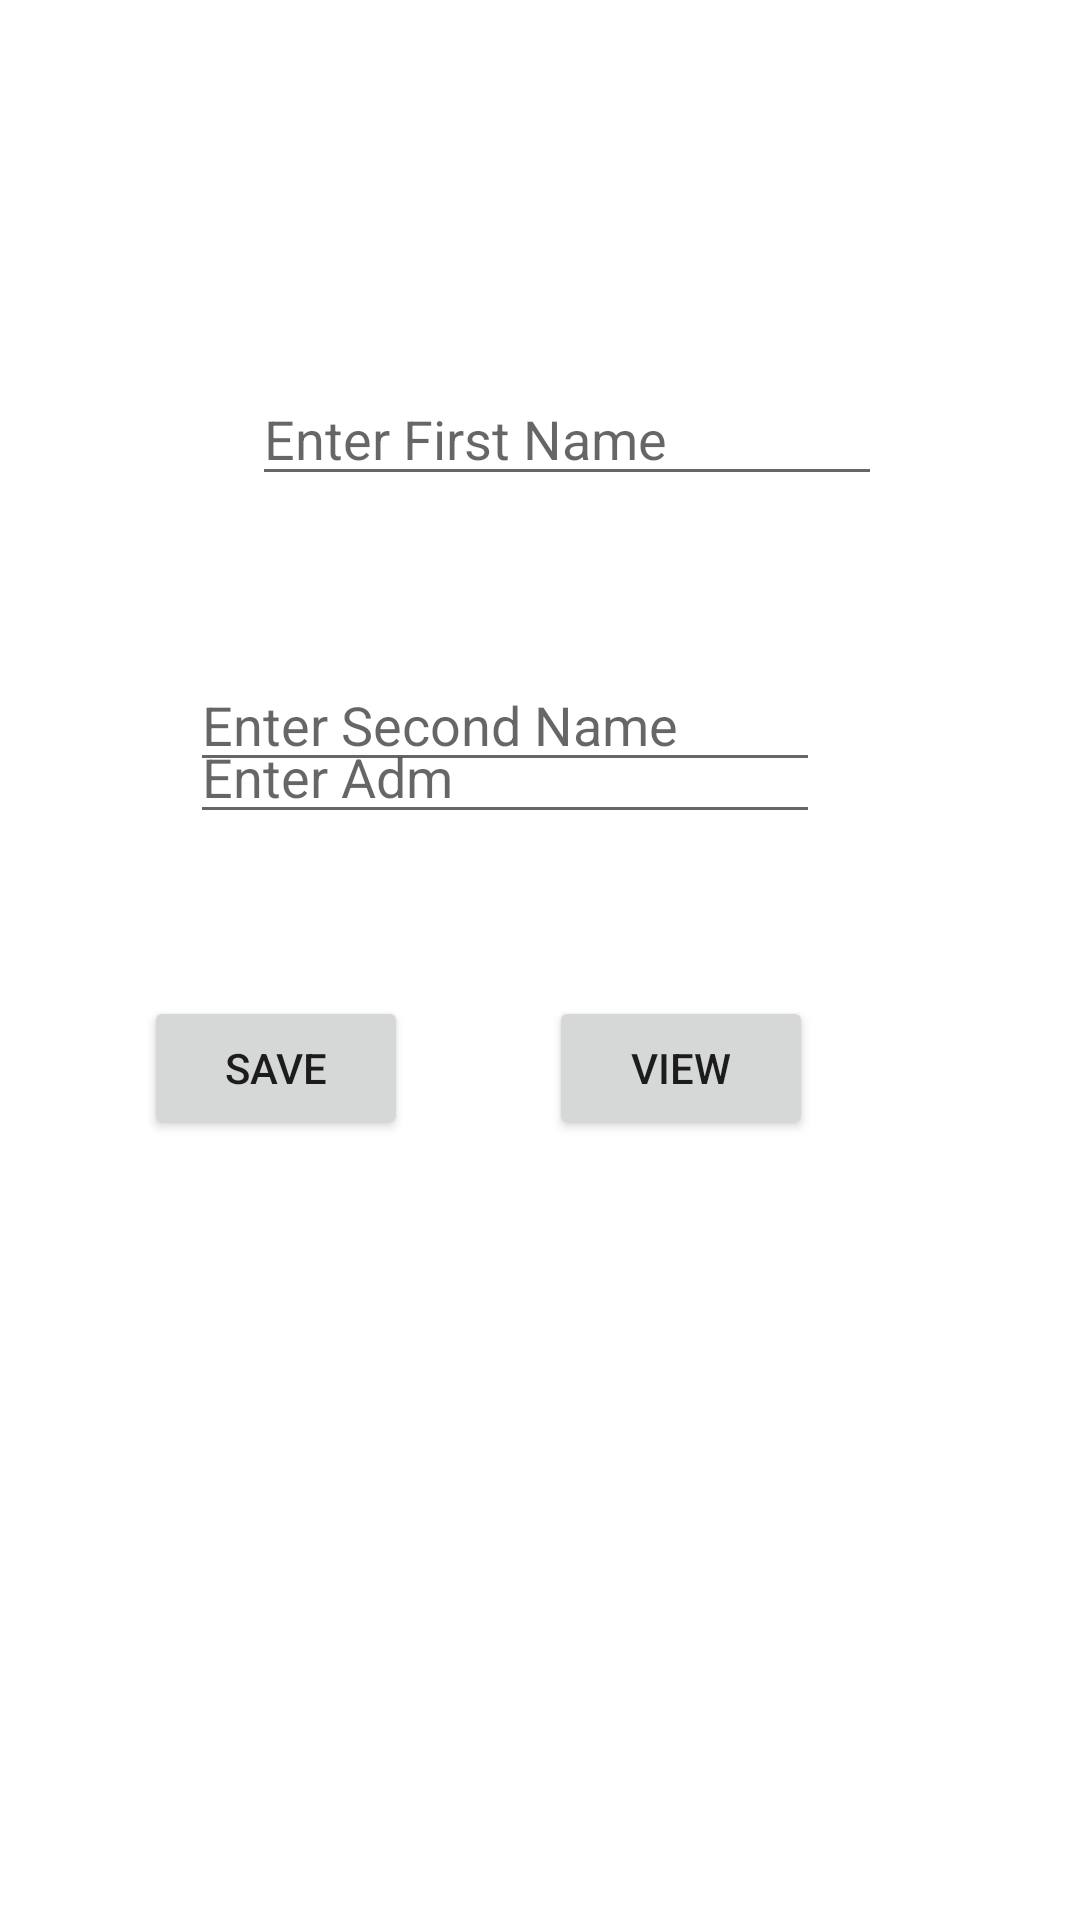

Produce the Android XML layout that renders to this screen, including the resource entries it uses.
<!-- AndroidManifest.xml: application theme Theme.Buupass2 -->
<!-- res/layout/activity_main.xml -->
<?xml version="1.0" encoding="utf-8"?>
<androidx.constraintlayout.widget.ConstraintLayout xmlns:android="http://schemas.android.com/apk/res/android"
    xmlns:app="http://schemas.android.com/apk/res-auto"
    xmlns:tools="http://schemas.android.com/tools"
    android:layout_width="match_parent"
    android:layout_height="match_parent"
    tools:context=".MainActivity">

    <EditText
        android:id="@+id/mEdtName1"
        android:layout_width="wrap_content"
        android:layout_height="wrap_content"
        android:layout_marginStart="84dp"
        android:layout_marginTop="124dp"
        android:ems="10"
        android:hint="Enter First Name"
        android:inputType="textPersonName"
        app:layout_constraintStart_toStartOf="parent"
        app:layout_constraintTop_toTopOf="parent" />

    <EditText
        android:id="@+id/mEdtName2"
        android:layout_width="wrap_content"
        android:layout_height="wrap_content"
        android:layout_marginTop="54dp"
        android:ems="10"
        android:hint="Enter Second Name"
        android:inputType="textPersonName"
        app:layout_constraintEnd_toEndOf="parent"
        app:layout_constraintHorizontal_bias="0.422"
        app:layout_constraintStart_toStartOf="parent"
        app:layout_constraintTop_toBottomOf="@+id/mEdtName1" />

    <EditText
        android:id="@+id/mEdtAdmNo"
        android:layout_width="wrap_content"
        android:layout_height="wrap_content"
        android:layout_marginBottom="54dp"
        android:ems="10"
        android:hint="Enter Adm"
        android:inputType="textPersonName"
        app:layout_constraintBottom_toTopOf="@+id/mBtnSave"
        app:layout_constraintEnd_toEndOf="parent"
        app:layout_constraintHorizontal_bias="0.422"
        app:layout_constraintStart_toStartOf="parent" />

    <Button
        android:id="@+id/mBtnSave"
        android:layout_width="wrap_content"
        android:layout_height="wrap_content"
        android:layout_marginStart="48dp"
        android:layout_marginBottom="260dp"
        android:text="Save"
        app:layout_constraintBottom_toBottomOf="parent"
        app:layout_constraintStart_toStartOf="parent" />

    <Button
        android:id="@+id/mBtnView"
        android:layout_width="wrap_content"
        android:layout_height="wrap_content"
        android:layout_marginTop="54dp"
        android:layout_marginEnd="89dp"
        android:text="View"
        app:layout_constraintEnd_toEndOf="parent"
        app:layout_constraintTop_toBottomOf="@+id/mEdtAdmNo" />
</androidx.constraintlayout.widget.ConstraintLayout>
<!-- resources referenced by this layout -->
<resources>
  <style name="Theme.Buupass2" parent="Theme.MaterialComponents.DayNight.DarkActionBar">
          
          <item name="colorPrimary">@color/purple_500</item>
          <item name="colorPrimaryVariant">@color/purple_700</item>
          <item name="colorOnPrimary">@color/white</item>
          
          <item name="colorSecondary">@color/teal_200</item>
          <item name="colorSecondaryVariant">@color/teal_700</item>
          <item name="colorOnSecondary">@color/black</item>
          
          <item name="android:statusBarColor" tools:targetApi="l">?attr/colorPrimaryVariant</item>
          
      </style>
  <!-- not gathered from this repository: default colours our renderer supplied (Android Studio template values) -->
  <color name="purple_500">#FF6200EE</color>
  <color name="purple_700">#FF3700B3</color>
  <color name="teal_200">#FF03DAC5</color>
  <color name="teal_700">#FF018786</color>
  <color name="black">#FF000000</color>
  <color name="white">#FFFFFFFF</color>
</resources>
